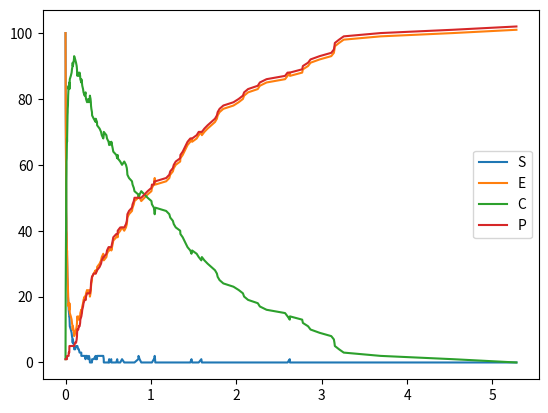

The script that saved this image:
import numpy as np
import matplotlib.pyplot as plt


def compute_j():
    for i in range(0, len(a) + 1):
        if np.sum(a[0:i]) >= r2 * a0:
            return i - 1


if __name__ == '__main__':

    k = [1.1, 0.1, 0.8]
    labels = ['S', 'E', 'C', 'P']
    X0 = np.array([100, 100, 1, 1])
    t = [0]

    beta = np.array([
        [-1, -1, 1, 0],
        [1, 1, -1, 0],
        [0, 1, -1, 1]])

    x = X0.copy()
    record_x = x.copy()

    for i in range(0, 2000):
        a = [[k[0] * x[0] * x[1]],
             [k[1] * x[2]],
             [k[2] * x[2]]]

        a0 = np.sum(a)

        if a0 == 0:
            break

        r1 = np.random.uniform()
        r2 = np.random.uniform()

        tau = (1 / a0) * np.log(1 / r1)
        j = compute_j()

        x = x + beta[j]
        record_x = np.vstack((record_x, x))
        t.append(t[-1] + tau)

    for i in range(0, len(X0)):
        plt.plot(t, record_x[:, i])

    plt.legend(labels, loc='center right')
    plt.show()
